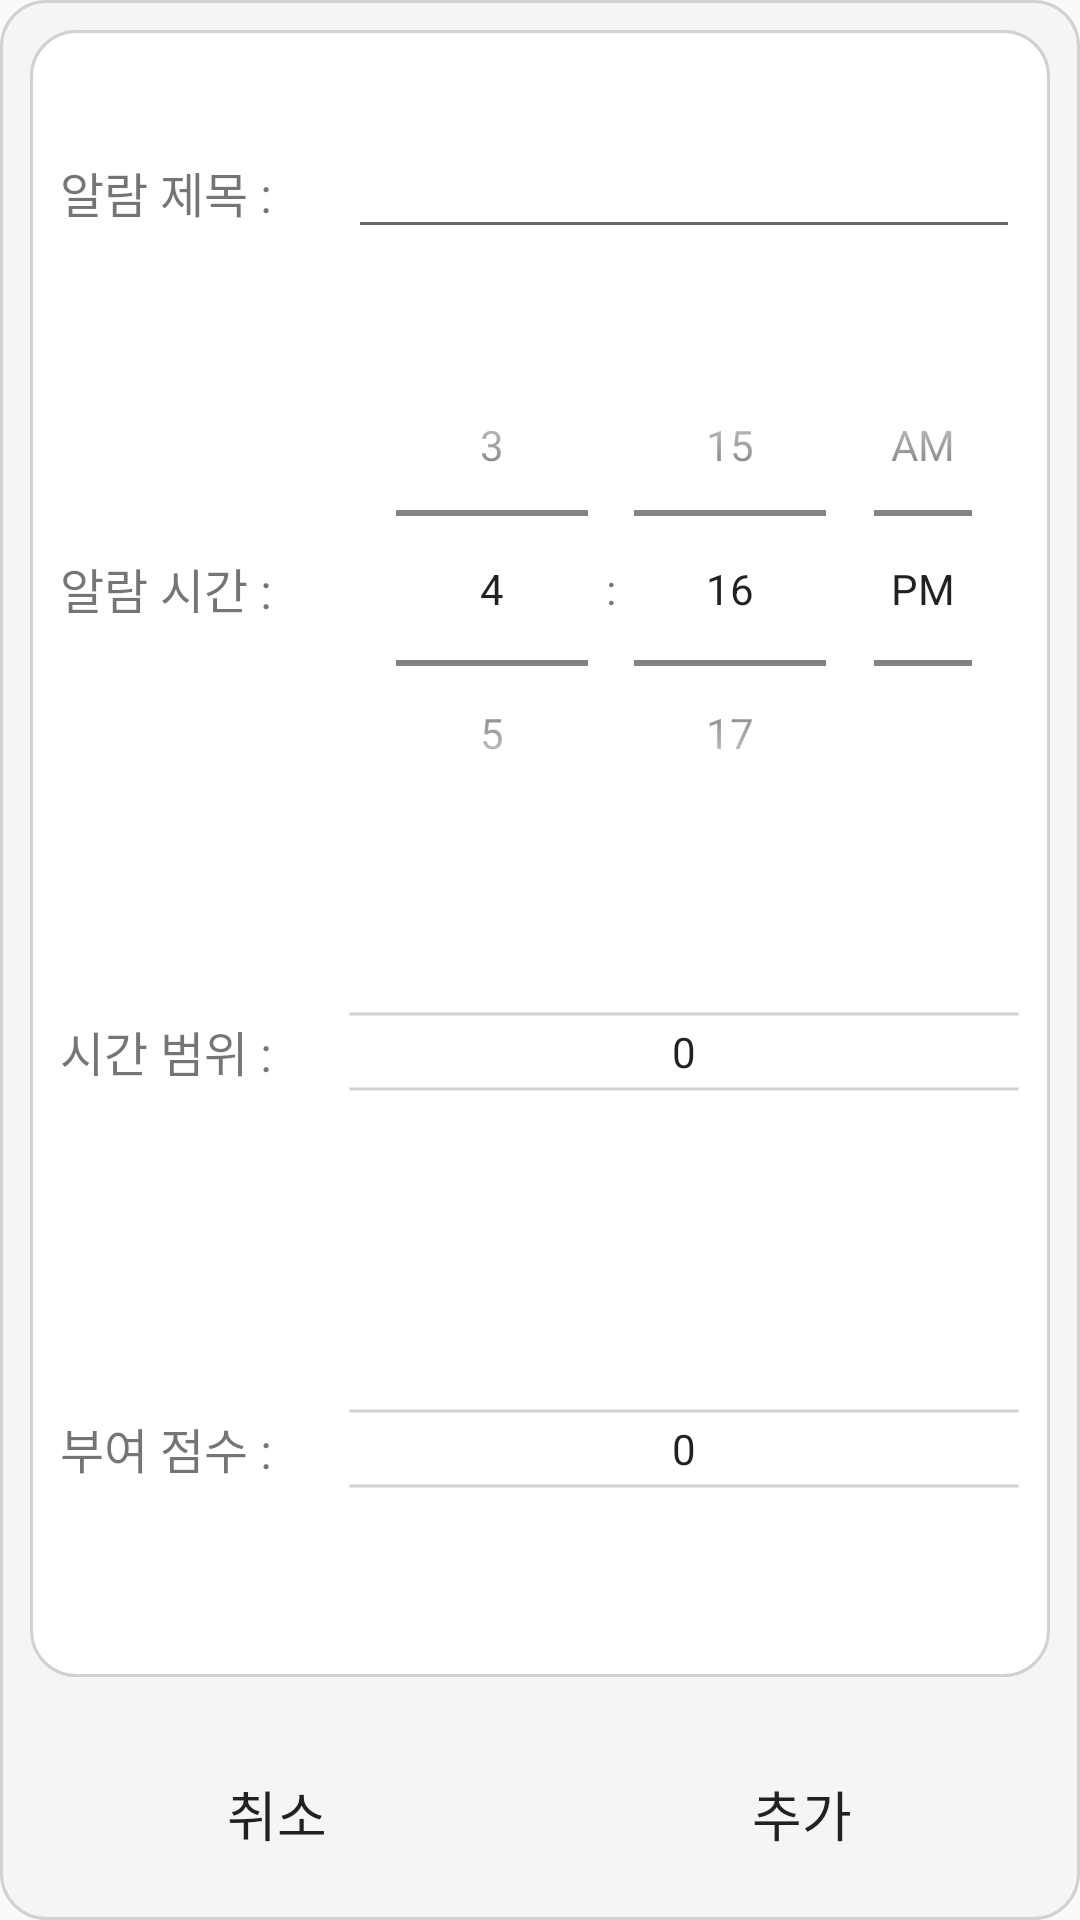

Write the Android layout XML for this screen, with the resource values it uses.
<!-- AndroidManifest.xml: application theme AppTheme -->
<!-- res/layout/dialog_alarm_modify.xml -->
<?xml version="1.0" encoding="utf-8"?>
<LinearLayout xmlns:android="http://schemas.android.com/apk/res/android"
    android:layout_width="match_parent"
    android:layout_height="match_parent"
    android:orientation="vertical"
    android:background="@drawable/bg_dialog_round"
    android:weightSum="10">

    <LinearLayout
        android:layout_width="match_parent"
        android:layout_height="0dp"
        android:layout_weight="9"
        android:orientation="vertical"
        android:weightSum="12"
        android:layout_margin="10dp"
        android:padding="10dp"
        android:background="@drawable/bg_layout_round_enabled">

        <LinearLayout
            android:layout_width="match_parent"
            android:layout_height="0dp"
            android:layout_weight="2"
            android:weightSum="10">
            <TextView
                android:layout_width="0dp"
                android:layout_height="match_parent"
                android:layout_weight="3"
                android:gravity="center_vertical"
                android:text="@string/alarm_dialog_title_text"
                android:textSize="@dimen/sp_base_m2" />

            <EditText
                android:id="@+id/edit_text_alarm_dialog_title"
                android:layout_width="0dp"
                android:layout_height="wrap_content"
                android:layout_weight="7"
                android:gravity="center_vertical"/>
        </LinearLayout>

        <LinearLayout
            android:layout_width="match_parent"
            android:layout_height="0dp"
            android:layout_weight="4"
            android:weightSum="10">

            <TextView
                android:layout_width="0dp"
                android:layout_height="match_parent"
                android:layout_weight="3"
                android:gravity="center_vertical"
                android:text="@string/alarm_dialog_time_text"
                android:textSize="@dimen/sp_base_m2" />

            <TimePicker
                android:id="@+id/time_picker_alarm_dialog"
                android:layout_width="0dp"
                android:layout_height="match_parent"
                android:layout_weight="7"
                android:weightSum="1"
                android:layout_gravity="center_vertical"
                android:descendantFocusability="blocksDescendants"
                android:timePickerMode="spinner"/>
        </LinearLayout>

        <LinearLayout
            android:layout_width="match_parent"
            android:layout_height="0dp"
            android:layout_weight="3"
            android:weightSum="10">

            <TextView
                android:layout_width="0dp"
                android:layout_height="match_parent"
                android:layout_weight="3"
                android:gravity="center_vertical"
                android:text="@string/alarm_dialog_range_text"
                android:textSize="@dimen/sp_base_m2" />

            <NumberPicker
                android:id="@+id/number_picker_alarm_dialog_range"
                android:layout_width="0dp"
                android:layout_height="match_parent"
                android:layout_weight="7"
                android:weightSum="1"
                android:layout_gravity="center_vertical"
                android:background="@drawable/bg_numberpicker_divider"
                android:descendantFocusability="blocksDescendants"
                android:selectionDividerHeight="0dp" />
        </LinearLayout>

        <LinearLayout
            android:layout_width="match_parent"
            android:layout_height="0dp"
            android:layout_weight="3"
            android:weightSum="10">

            <TextView
                android:layout_width="0dp"
                android:layout_height="match_parent"
                android:layout_weight="3"
                android:gravity="center_vertical"
                android:text="@string/alarm_dialog_cost_text"
                android:textSize="@dimen/sp_base_m2" />


            <NumberPicker
                android:id="@+id/number_picker_alarm_dialog_cost"
                android:layout_width="0dp"
                android:layout_height="match_parent"
                android:layout_weight="7"
                android:weightSum="1"
                android:layout_gravity="center_vertical"
                android:background="@drawable/bg_numberpicker_divider"
                android:descendantFocusability="blocksDescendants"
                android:selectionDividerHeight="0dp" />
        </LinearLayout>

    </LinearLayout>

    <LinearLayout
        android:layout_width="match_parent"
        android:layout_height="0dp"
        android:layout_weight="1"
        android:orientation="horizontal"
        android:layout_margin="5dp"
        android:weightSum="2">

        <Button
            android:id="@+id/btn_alarm_dialog_cancel"
            android:layout_width="0dp"
            android:layout_height="match_parent"
            android:layout_weight="1"
            android:background="@drawable/bg_btn_round"
            android:text="@string/base_btn_cancel"
            android:textColor="@color/color_text_btn"
            android:textSize="@dimen/sp_btn_mid" />

        <Button
            android:id="@+id/btn_alarm_dialog_add"
            android:layout_width="0dp"
            android:layout_height="match_parent"
            android:layout_weight="1"
            android:background="@drawable/bg_btn_round"
            android:text="@string/base_btn_add"
            android:textColor="@color/color_text_btn"
            android:textSize="@dimen/sp_btn_mid" />
    </LinearLayout>
</LinearLayout>
<!-- resources referenced by this layout -->
<resources>
  <color name="color_text_btn">#DD000000</color>
  <dimen name="sp_base_m2">16sp</dimen>
  <dimen name="sp_btn_mid">18sp</dimen>
  <!-- drawable bg_btn_round (drawable) -->
  <?xml version="1.0" encoding="utf-8"?>
  <selector xmlns:android="http://schemas.android.com/apk/res/android">
      <item android:state_pressed="false">
          <shape android:shape="rectangle">
              <solid android:color="@color/bg_btn_base"/>
              <corners android:radius="@dimen/angle_round_btn" />
          </shape>
      </item>
  
      <item android:state_pressed="true" >
          <shape android:shape="rectangle">
              <solid android:color="@color/bg_btn_press"/>
              <corners android:radius="@dimen/angle_round_btn" />
          </shape>
      </item>
  </selector>
  <!-- drawable bg_dialog_round (drawable) -->
  <?xml version="1.0" encoding="utf-8"?>
  <selector xmlns:android="http://schemas.android.com/apk/res/android">
      <item  android:state_pressed="false" >
          <shape android:shape="rectangle">
              <solid android:color="@color/bg_layout_back"/>
              <stroke android:color="@color/color_stroke_base" android:width="@dimen/width_stroke" />
              <corners android:radius="@dimen/angle_round_base" />
          </shape>
      </item>
  
      <item android:state_pressed="true" >
          <shape android:shape="rectangle">
              <solid android:color="@color/bg_layout_back"/>
              <stroke android:color="@color/color_stroke_base" android:width="@dimen/width_stroke" />
              <corners android:radius="@dimen/angle_round_base" />
          </shape>
      </item>
  </selector>
  <!-- drawable bg_numberpicker_divider (drawable) -->
  <?xml version="1.0" encoding="utf-8"?>
  <layer-list xmlns:android="http://schemas.android.com/apk/res/android">
      <item >
          <shape android:shape="rectangle">
              <solid android:color="@color/bg_layout_enable_front"/>
              <corners android:radius="@dimen/angle_round_base" />
          </shape>
      </item>
  
      <item android:top="-25sp">
          <shape android:shape="line">
              <stroke android:color="@color/color_stroke_base" android:width="@dimen/width_stroke" />
          </shape>
      </item>
  
      <item android:top="25sp">
          <shape android:shape="line">
              <stroke android:color="@color/color_stroke_base" android:width="@dimen/width_stroke" />
          </shape>
      </item>
  </layer-list>
  <string name="alarm_dialog_cost_text">부여 점수 : </string>
  <string name="alarm_dialog_range_text">시간 범위 : </string>
  <string name="alarm_dialog_time_text">알람 시간 : </string>
  <string name="alarm_dialog_title_text">알람 제목 : </string>
  <string name="base_btn_add">추가</string>
  <string name="base_btn_cancel">취소</string>
  <style name="AppTheme" parent="Theme.AppCompat.Light.NoActionBar">
          
          <item name="colorPrimary">@color/color_primary</item>
          <item name="colorPrimaryDark">@color/color_disable</item>
          <item name="colorAccent">@color/color_select</item>
      </style>
  <color name="bg_btn_base">#00000000</color>
  <dimen name="angle_round_btn">15dp</dimen>
  <color name="bg_btn_press">#22000000</color>
  <color name="bg_layout_back">#FFF5F5F5</color>
  <color name="color_stroke_base">#FFD1D1D1</color>
  <dimen name="width_stroke">1dp</dimen>
  <dimen name="angle_round_base">15dp</dimen>
  <color name="bg_layout_enable_front">#FFFFFFFF</color>
  <color name="bg_layout_enable_press">#33FFFFFF</color>
  <color name="color_primary">#FF3881CE</color>
  <color name="color_disable">#778B8C8E</color>
  <color name="color_select">#FF339999</color>
</resources>
